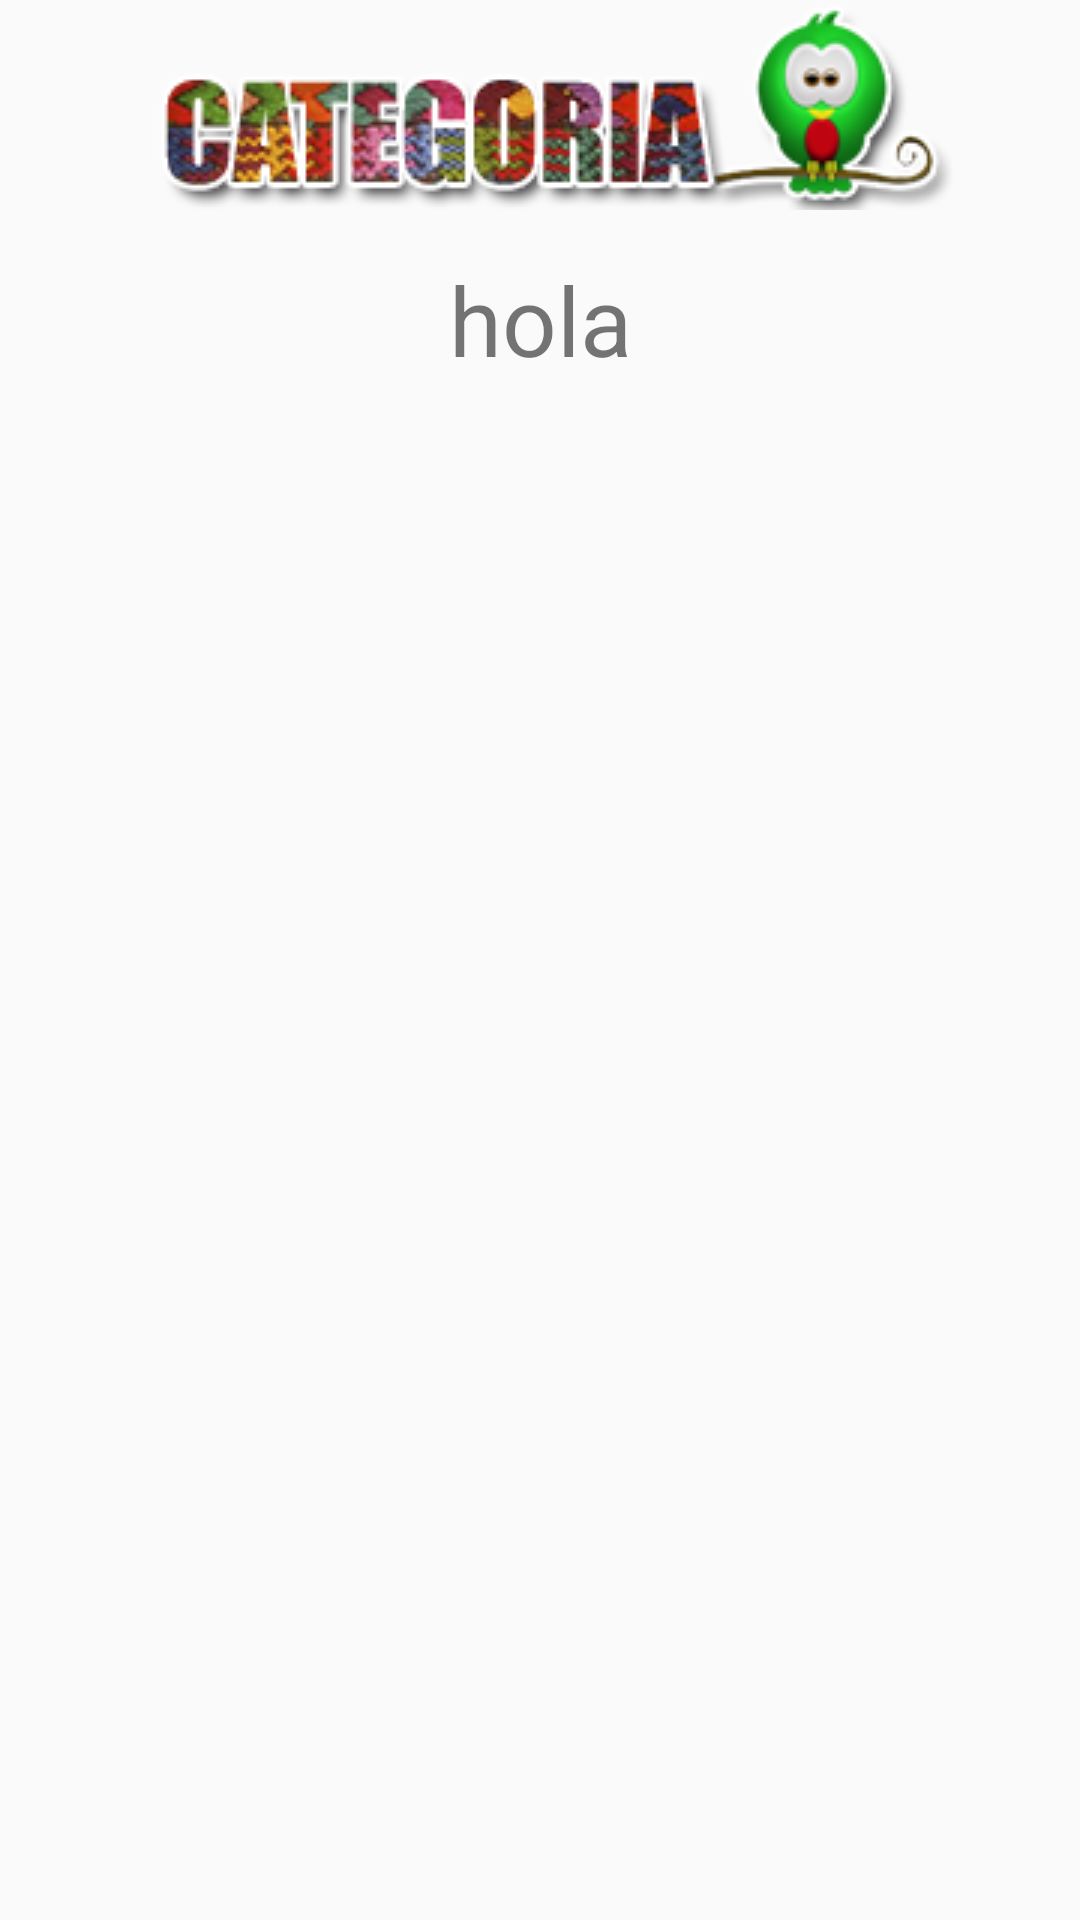

The Android layout XML behind this screen, and the referenced resources:
<!-- AndroidManifest.xml: application theme AppTheme -->
<!-- res/layout/my_dialog_background.xml -->
<?xml version="1.0" encoding="utf-8"?>
<LinearLayout xmlns:android="http://schemas.android.com/apk/res/android"
    android:orientation="vertical" android:layout_width="match_parent"
    android:layout_height="match_parent">

    <ImageView
        android:src="@drawable/categoria"
        android:layout_width="match_parent"
        android:layout_height="70dp"
        android:background="@drawable/header"
        android:scaleType="center"
        android:contentDescription="Categoria"
        />
    <TextView
        android:id="@+id/lblCat"
        android:layout_width="match_parent"
        android:layout_height="80dp"
        android:text="hola"
        android:paddingTop="15dp"
        android:textAlignment="center"
        android:textSize="32sp"
        />

</LinearLayout>
<!-- resources referenced by this layout -->
<resources>
  <!-- drawable categoria: png bitmap (drawable, 44473 bytes) -->
  <style name="AppTheme" parent="Theme.AppCompat.Light.NoActionBar">
          
          <item name="colorPrimary">@color/primary</item>
          <item name="colorPrimaryDark">@color/primary_dark</item>
          <item name="colorAccent">@color/accent</item>
      </style>
  <color name="primary">#03A9F4</color>
  <color name="primary_dark">#0288D1</color>
  <color name="accent">#9E9E9E</color>
</resources>
